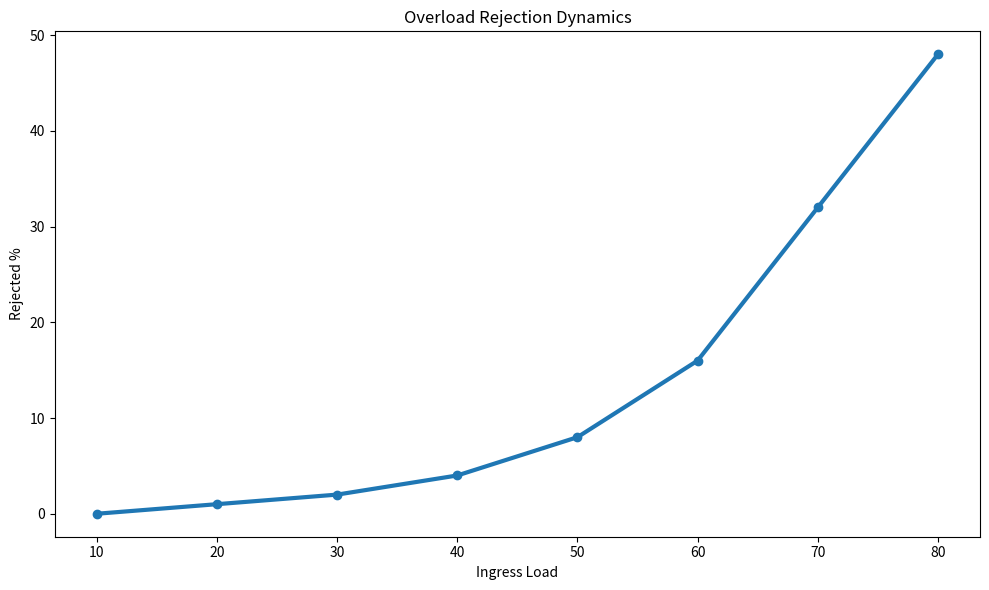

Generate this figure with matplotlib: (Note: this script raises an exception after producing the figure.)
import matplotlib.pyplot as plt

load = [10,20,30,40,50,60,70,80]
reject = [0,1,2,4,8,16,32,48]

plt.figure(figsize=(10,6))

plt.plot(
    load,
    reject,
    marker="o",
    linewidth=3,
)

plt.title("Overload Rejection Dynamics")
plt.xlabel("Ingress Load")
plt.ylabel("Rejected %")

plt.tight_layout()

plt.savefig(
    "benchmarks/exported/figures/png/rejection_curve.png",
    dpi=300,
)

print("rejection_curve complete")
